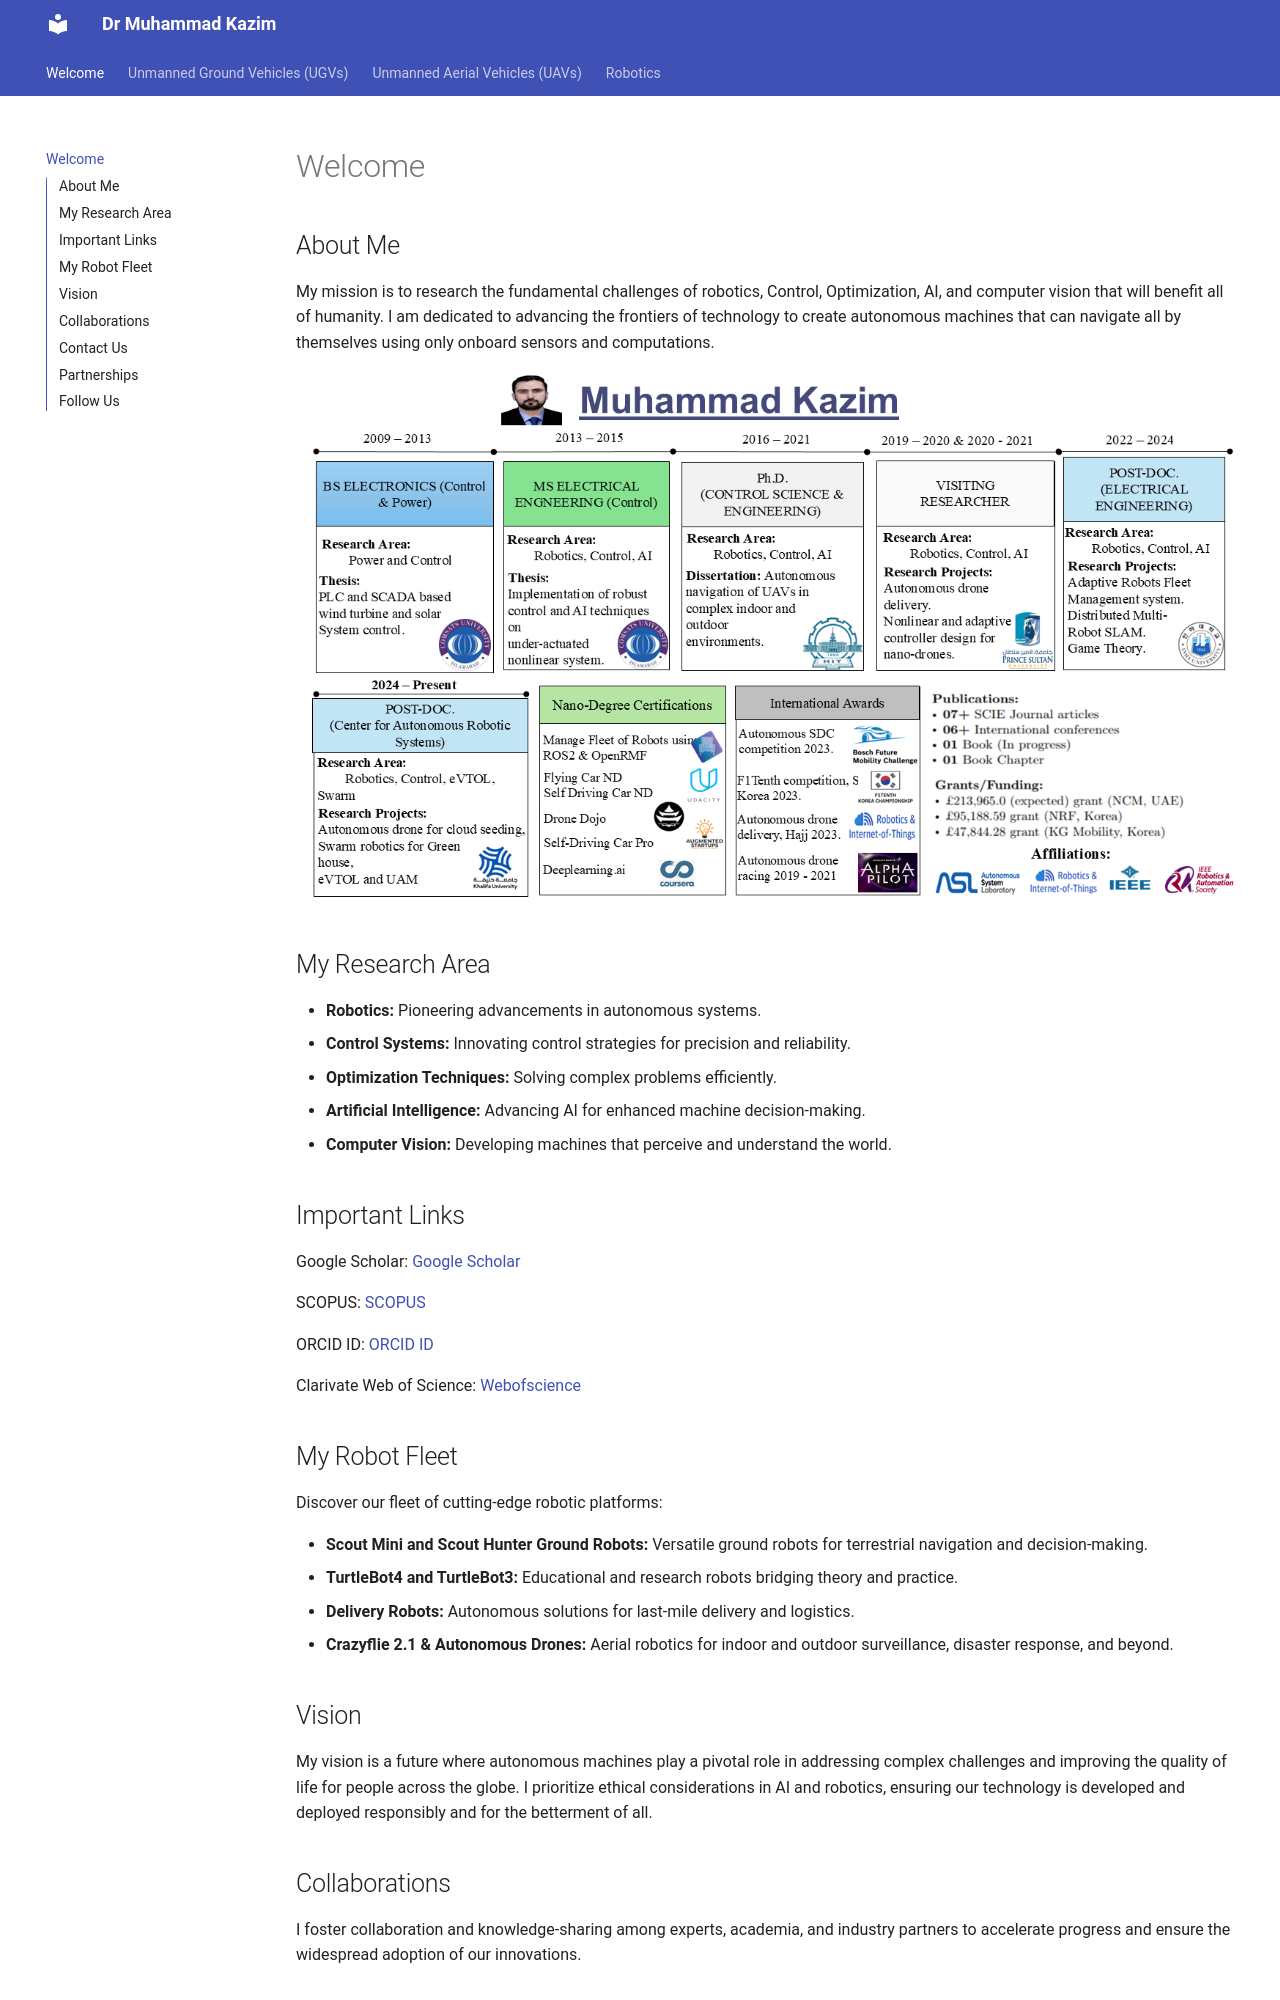

repository: Kazimbalti/786 · page: index.html · generator: mkdocs

# Welcome 

## About Me

My mission is to research the fundamental challenges of robotics, Control, Optimization, AI, and computer vision that will benefit all of humanity. I am dedicated to advancing the frontiers of technology to create autonomous machines that can navigate all by themselves using only onboard sensors and computations.

![alt text](Presentation1.png)

## My Research Area

- **Robotics:** Pioneering advancements in autonomous systems.
- **Control Systems:** Innovating control strategies for precision and reliability.
- **Optimization Techniques:** Solving complex problems efficiently.
- **Artificial Intelligence:** Advancing AI for enhanced machine decision-making.
- **Computer Vision:** Developing machines that perceive and understand the world.

## Important Links

Google Scholar: [Google Scholar](https://scholar.google.com/citations?hl=en&user=M_D4PIAAAAAJ&view_op=list_works&sortby=pubdate)

SCOPUS: [SCOPUS](https://www.scopus.com/authid/detail.uri?authorId=57221493698)

ORCID ID: [ORCID ID](https://orcid.org/my-orcid?orcid=0000-0002-4292-0038)

Clarivate Web of Science: [Webofscience](https://www.webofscience.com/wos/author/record/JYT-4895-2024)
## My Robot Fleet

Discover our fleet of cutting-edge robotic platforms:

- **Scout Mini and Scout Hunter Ground Robots:** Versatile ground robots for terrestrial navigation and decision-making.
- **TurtleBot4 and TurtleBot3:** Educational and research robots bridging theory and practice.
- **Delivery Robots:** Autonomous solutions for last-mile delivery and logistics.
- **Crazyflie 2.1 & Autonomous Drones:** Aerial robotics for indoor and outdoor surveillance, disaster response, and beyond.
